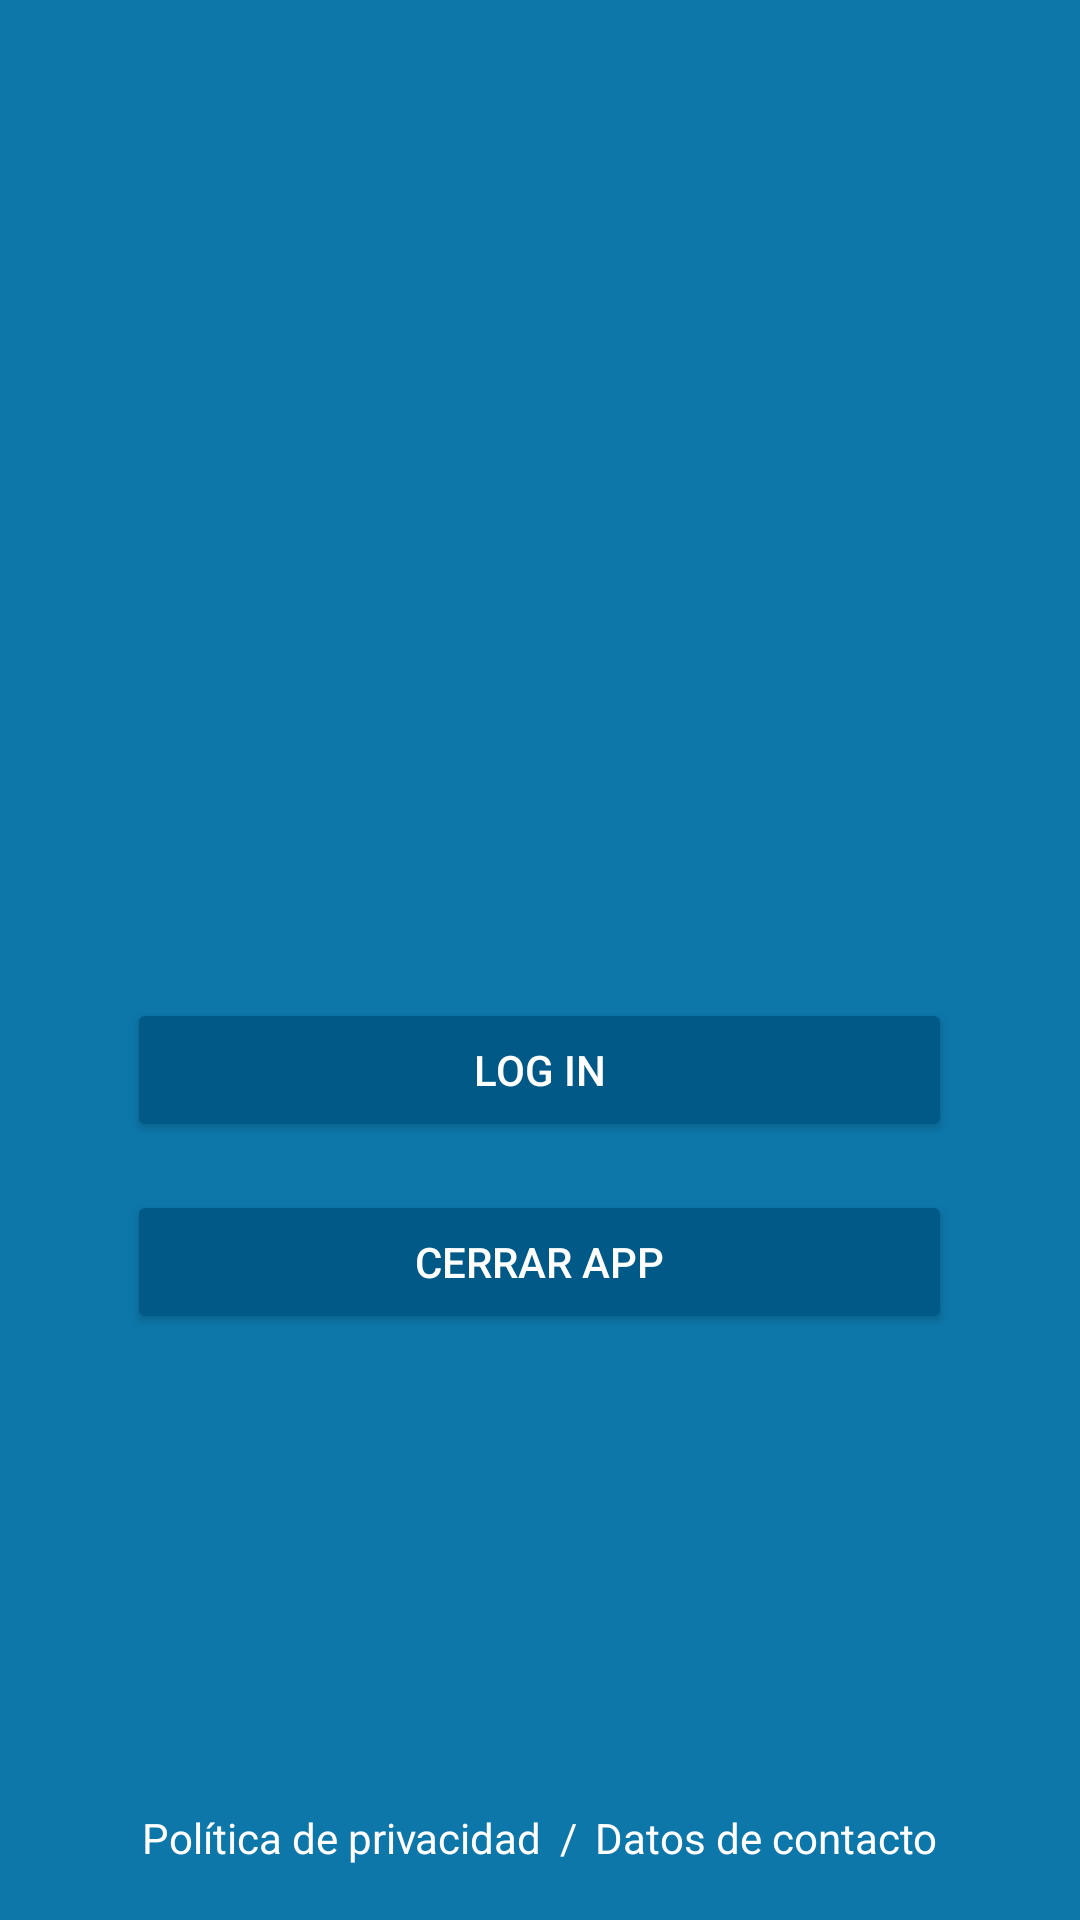

Layout XML and referenced resources for this Android screen:
<!-- AndroidManifest.xml: application theme Theme.AppCompat.Light.NoActionBar -->
<!-- res/layout/activity_login.xml -->
<?xml version="1.0" encoding="utf-8"?>
<androidx.constraintlayout.widget.ConstraintLayout xmlns:android="http://schemas.android.com/apk/res/android"
    xmlns:app="http://schemas.android.com/apk/res-auto"
    android:layout_width="match_parent"
    android:layout_height="match_parent"
    android:background="#0D77AA">

    <ImageView
        android:id="@+id/headerImage"
        android:layout_width="0dp"
        android:layout_height="150dp"
        android:scaleType="centerCrop"
        android:src="@drawable/horizontal"
        app:layout_constraintEnd_toEndOf="parent"
        app:layout_constraintStart_toStartOf="parent"
        app:layout_constraintTop_toTopOf="parent" />

    <LinearLayout
        android:id="@+id/loginPanel"
        android:layout_width="0dp"
        android:layout_height="wrap_content"
        android:layout_marginStart="24dp"
        android:layout_marginTop="24dp"
        android:layout_marginEnd="24dp"
        android:gravity="center_horizontal"
        android:orientation="vertical"
        app:layout_constraintBottom_toTopOf="@id/footerLinks"
        app:layout_constraintEnd_toEndOf="parent"
        app:layout_constraintStart_toStartOf="parent"
        app:layout_constraintTop_toBottomOf="@id/headerImage">

        <LinearLayout
            android:id="@+id/loginControls"
            android:layout_width="match_parent"
            android:layout_height="wrap_content"
            android:gravity="center_horizontal"
            android:orientation="vertical">

            <Button
                android:id="@+id/btnLogin"
                android:layout_width="275dp"
                android:layout_height="wrap_content"
                android:backgroundTint="#015987"
                android:text="@string/login_button"
                android:textColor="@android:color/white" />

            <Button
                android:id="@+id/btnCloseLogin"
                android:layout_width="275dp"
                android:layout_height="wrap_content"
                android:layout_marginTop="16dp"
                android:backgroundTint="#015987"
                android:text="@string/close_app"
                android:textColor="@android:color/white" />
        </LinearLayout>

        <LinearLayout
            android:id="@+id/loginForm"
            android:layout_width="match_parent"
            android:layout_height="wrap_content"
            android:gravity="center_horizontal"
            android:orientation="vertical"
            android:visibility="gone">

            <EditText
                android:id="@+id/inputUser"
                android:layout_width="275dp"
                android:layout_height="wrap_content"
                android:background="@android:drawable/edit_text"
                android:hint="@string/login_user"
                android:imeOptions="actionNext"
                android:inputType="text"
                android:padding="12dp"
                android:textColor="@android:color/black"
                android:textColorHint="#707070" />

            <EditText
                android:id="@+id/inputPassword"
                android:layout_width="275dp"
                android:layout_height="wrap_content"
                android:layout_marginTop="12dp"
                android:background="@android:drawable/edit_text"
                android:hint="@string/login_password"
                android:imeOptions="actionDone"
                android:inputType="textPassword"
                android:padding="12dp"
                android:textColor="@android:color/black"
                android:textColorHint="#707070" />

            <CheckBox
                android:id="@+id/checkRemember"
                android:layout_width="wrap_content"
                android:layout_height="wrap_content"
                android:layout_marginTop="14dp"
                android:buttonTint="@android:color/white"
                android:text="@string/remember_credentials"
                android:textColor="@android:color/white" />

            <LinearLayout
                android:layout_width="wrap_content"
                android:layout_height="wrap_content"
                android:layout_marginTop="16dp"
                android:orientation="horizontal">

                <Button
                    android:id="@+id/btnEnter"
                    android:layout_width="130dp"
                    android:layout_height="wrap_content"
                    android:layout_marginEnd="8dp"
                    android:backgroundTint="#015987"
                    android:text="@string/enter"
                    android:textColor="@android:color/white" />

                <Button
                    android:id="@+id/btnBackLogin"
                    android:layout_width="130dp"
                    android:layout_height="wrap_content"
                    android:backgroundTint="#015987"
                    android:text="@string/common_back"
                    android:textColor="@android:color/white" />
            </LinearLayout>
        </LinearLayout>
    </LinearLayout>

    <LinearLayout
        android:id="@+id/footerLinks"
        android:layout_width="wrap_content"
        android:layout_height="wrap_content"
        android:layout_marginBottom="18dp"
        android:gravity="center"
        android:orientation="horizontal"
        app:layout_constraintBottom_toBottomOf="parent"
        app:layout_constraintEnd_toEndOf="parent"
        app:layout_constraintStart_toStartOf="parent">

        <TextView
            android:id="@+id/txtPoliticaPrivacidad"
            android:layout_width="wrap_content"
            android:layout_height="wrap_content"
            android:clickable="true"
            android:focusable="true"
            android:text="@string/privacy_link"
            android:textColor="@android:color/white"
            android:textSize="14sp" />

        <TextView
            android:layout_width="wrap_content"
            android:layout_height="wrap_content"
            android:layout_marginStart="6dp"
            android:layout_marginEnd="6dp"
            android:text="/"
            android:textColor="@android:color/white"
            android:textSize="14sp" />

        <TextView
            android:id="@+id/txtDatosContacto"
            android:layout_width="wrap_content"
            android:layout_height="wrap_content"
            android:clickable="true"
            android:focusable="true"
            android:text="@string/contact_link"
            android:textColor="@android:color/white"
            android:textSize="14sp" />
    </LinearLayout>

</androidx.constraintlayout.widget.ConstraintLayout>
<!-- resources referenced by this layout -->
<resources>
  <string name="close_app">CERRAR APP</string>
  <string name="common_back">VOLVER</string>
  <string name="contact_link">Datos de contacto</string>
  <string name="enter">ENTRAR</string>
  <string name="login_button">LOG IN</string>
  <string name="login_password">Contraseña</string>
  <string name="login_user">Usuario</string>
  <string name="privacy_link">Política de privacidad</string>
  <string name="remember_credentials">Recordar credenciales</string>
</resources>
